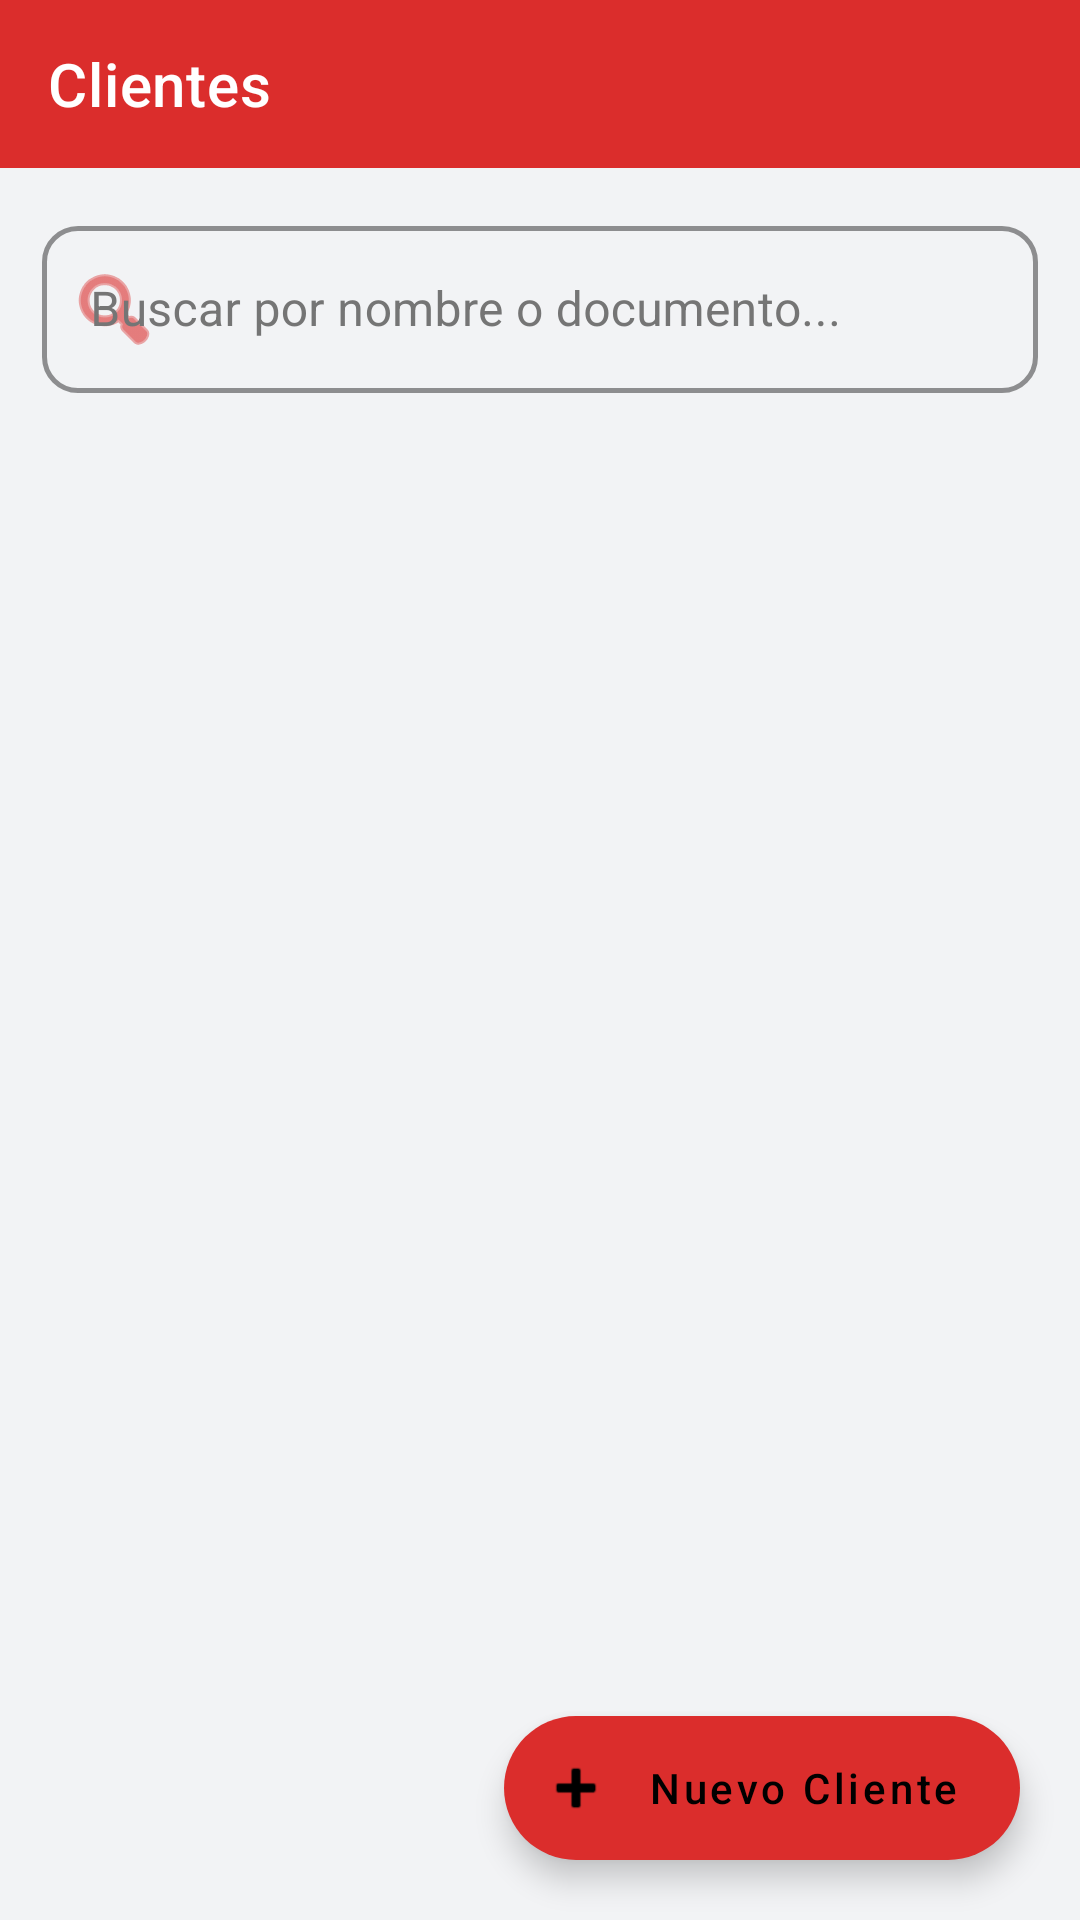

Layout XML and referenced resources for this Android screen:
<!-- AndroidManifest.xml: application theme Theme.Mancuria -->
<!-- res/layout/activity_clientes.xml -->
<?xml version="1.0" encoding="utf-8"?>
<LinearLayout xmlns:android="http://schemas.android.com/apk/res/android"
    xmlns:app="http://schemas.android.com/apk/res-auto"
    android:layout_width="match_parent"
    android:layout_height="match_parent"
    android:orientation="vertical"
    android:background="@color/fondo_app">

    
    <androidx.appcompat.widget.Toolbar
        android:id="@+id/toolbar"
        android:layout_width="match_parent"
        android:layout_height="?attr/actionBarSize"
        android:background="@color/rojo_mancuria"
        app:title="Clientes"
        app:titleTextColor="#FFFFFF"
        app:navigationIcon="@drawable/ic_back"
        app:navigationIconTint="#FFFFFF"/>

    
    <com.google.android.material.textfield.TextInputLayout
        android:id="@+id/layoutBuscador"
        style="@style/InputRojo"
        android:layout_width="match_parent"
        android:layout_height="wrap_content"
        android:layout_margin="14dp"
        android:hint="Buscar por nombre o documento..."
        app:startIconDrawable="@android:drawable/ic_menu_search"
        app:startIconTint="@color/rojo_mancuria">
        <com.google.android.material.textfield.TextInputEditText
            android:id="@+id/etBuscadorClientes"
            android:layout_width="match_parent"
            android:layout_height="wrap_content"
            android:inputType="text"
            android:textColor="@color/texto_principal"/>
    </com.google.android.material.textfield.TextInputLayout>

    <androidx.coordinatorlayout.widget.CoordinatorLayout
        android:layout_width="match_parent"
        android:layout_height="match_parent">

        <androidx.recyclerview.widget.RecyclerView
            android:id="@+id/rvClientes"
            android:layout_width="match_parent"
            android:layout_height="match_parent"
            android:paddingHorizontal="14dp"
            android:paddingBottom="14dp"
            android:clipToPadding="false"/>

        
        <com.google.android.material.floatingactionbutton.ExtendedFloatingActionButton
            android:id="@+id/fabNuevoCliente"
            android:layout_width="wrap_content"
            android:layout_height="wrap_content"
            android:layout_gravity="bottom|end"
            android:layout_margin="20dp"
            android:text="Nuevo Cliente"
            android:textAllCaps="false"
            app:backgroundTint="@color/rojo_mancuria"
            app:tint="#FFFFFF"
            app:icon="@android:drawable/ic_input_add"/>

    </androidx.coordinatorlayout.widget.CoordinatorLayout>
</LinearLayout>
<!-- resources referenced by this layout -->
<resources>
  <color name="fondo_app">#F2F3F5</color>
  <color name="rojo_mancuria">#db2d2c</color>
  <color name="texto_principal">#1C1B1F</color>
  <style name="InputRojo" parent="Widget.MaterialComponents.TextInputLayout.OutlinedBox">
          <item name="boxStrokeColor">@color/rojo_mancuria</item>
          <item name="boxStrokeWidth">1.5dp</item>
          <item name="boxStrokeWidthFocused">2.5dp</item>
          <item name="hintTextColor">@color/rojo_mancuria</item>
          <item name="android:textColorHint">#757575</item>
          <item name="boxCornerRadiusTopStart">12dp</item>
          <item name="boxCornerRadiusTopEnd">12dp</item>
          <item name="boxCornerRadiusBottomStart">12dp</item>
          <item name="boxCornerRadiusBottomEnd">12dp</item>
      </style>
  <style name="Theme.Mancuria" parent="Base.Theme.Mancuria" />
  <style name="Base.Theme.Mancuria" parent="Theme.MaterialComponents.Light.NoActionBar">
          <item name="colorPrimary">@color/rojo_mancuria</item>
          <item name="colorPrimaryDark">@color/rojo_oscuro</item>
          <item name="colorAccent">@color/rojo_mancuria</item>
  
          <item name="android:windowBackground">@color/white</item>
          <item name="android:statusBarColor">@color/rojo_mancuria</item>
          <item name="android:windowLightStatusBar">false</item>
  
          
          <item name="android:textColorPrimary">#212121</item>
          <item name="android:editTextColor">#000000</item>
          <item name="android:textColorHint">#757575</item>
      </style>
  <color name="rojo_oscuro">#b71c1c</color>
  <color name="white">#FFFFFFFF</color>
</resources>
